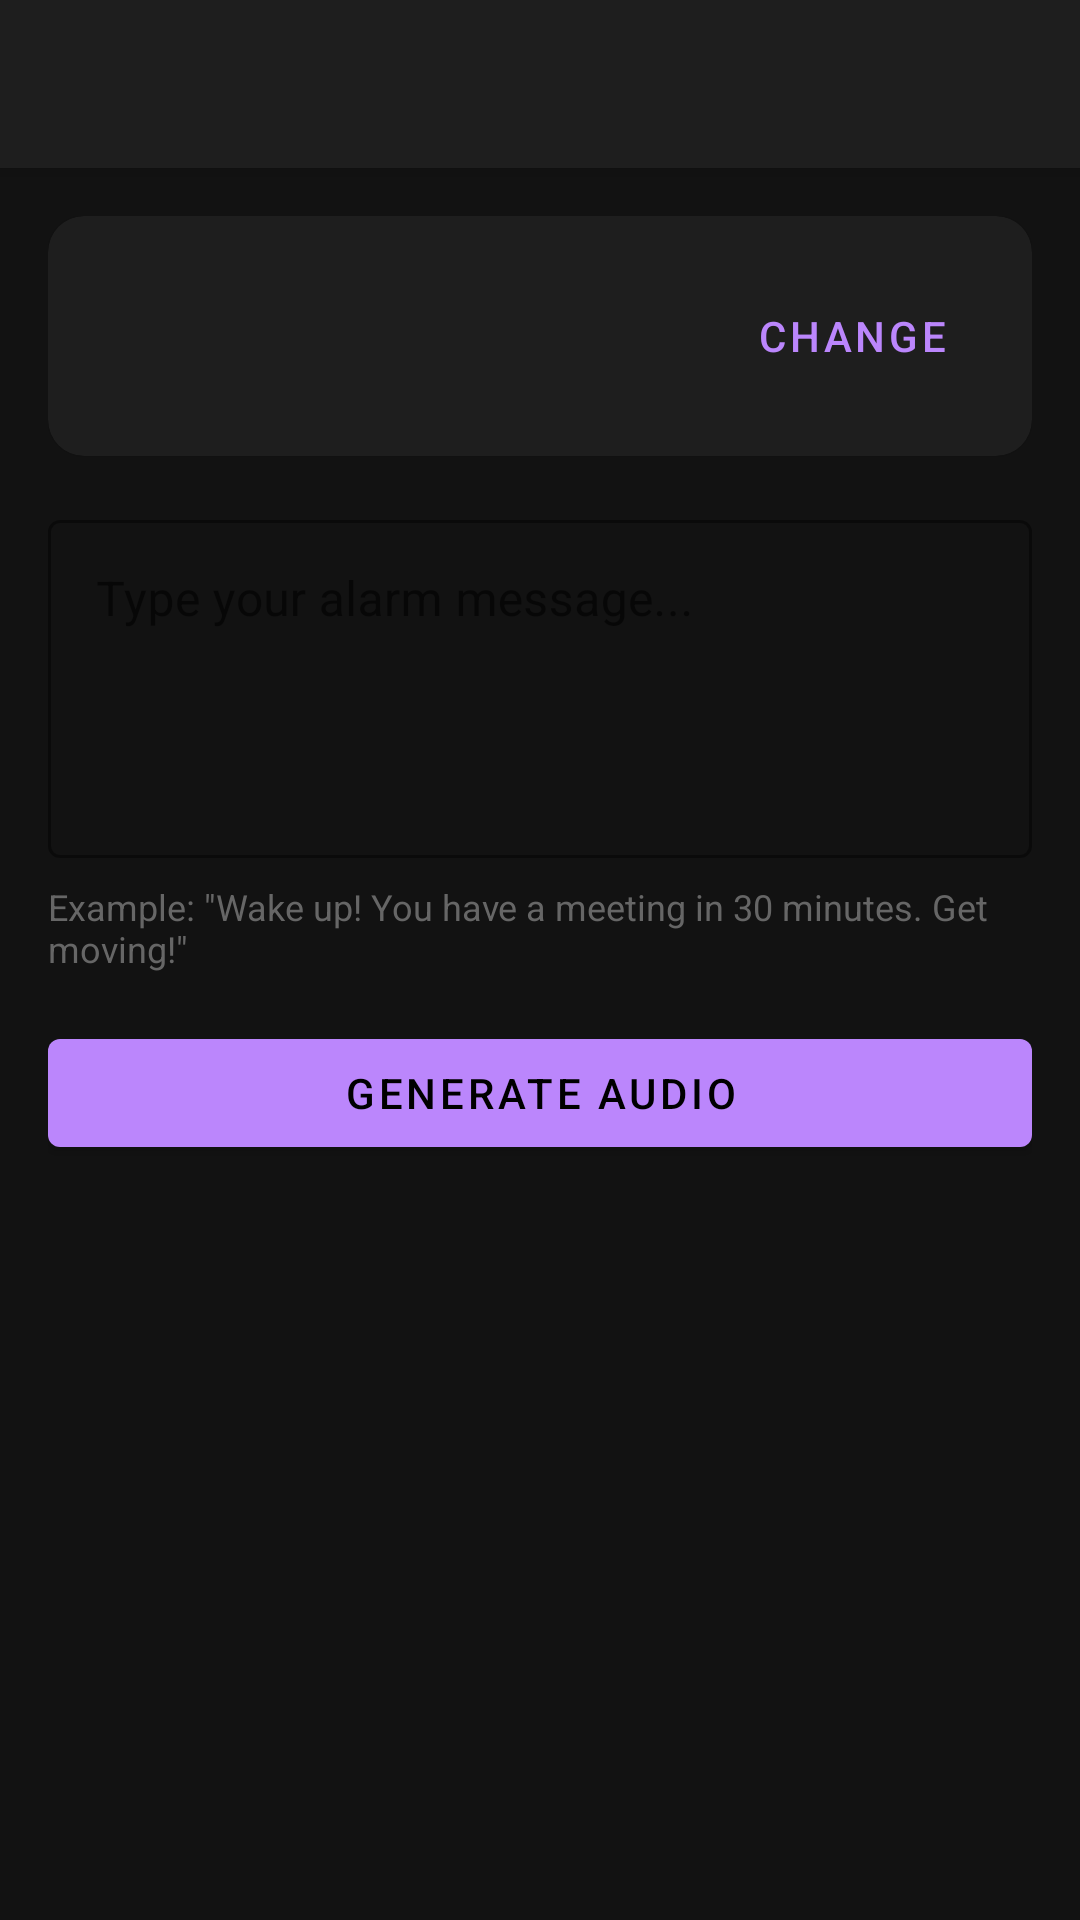

This screen was rendered from an Android layout file. Write that file and the resources it references.
<!-- AndroidManifest.xml: application theme Theme.MamaChill -->
<!-- res/layout/activity_voice_dialogue.xml -->
<?xml version="1.0" encoding="utf-8"?>
<androidx.coordinatorlayout.widget.CoordinatorLayout
    xmlns:android="http://schemas.android.com/apk/res/android"
    xmlns:app="http://schemas.android.com/apk/res-auto"
    android:layout_width="match_parent"
    android:layout_height="match_parent"
    android:background="#121212">

    <com.google.android.material.appbar.AppBarLayout
        android:layout_width="match_parent"
        android:layout_height="wrap_content">
        <androidx.appcompat.widget.Toolbar
            android:id="@+id/toolbar"
            android:layout_width="match_parent"
            android:layout_height="?attr/actionBarSize"
            android:background="#1E1E1E"
            app:titleTextColor="#FFFFFF" />
    </com.google.android.material.appbar.AppBarLayout>

    <androidx.core.widget.NestedScrollView
        android:layout_width="match_parent"
        android:layout_height="match_parent"
        app:layout_behavior="@string/appbar_scrolling_view_behavior">

        <LinearLayout
            android:layout_width="match_parent"
            android:layout_height="wrap_content"
            android:orientation="vertical"
            android:padding="16dp">

            
            <com.google.android.material.card.MaterialCardView
                android:layout_width="match_parent"
                android:layout_height="wrap_content"
                android:layout_marginBottom="16dp"
                app:cardBackgroundColor="#1E1E1E"
                app:cardCornerRadius="12dp">

                <LinearLayout
                    android:layout_width="match_parent"
                    android:layout_height="wrap_content"
                    android:orientation="horizontal"
                    android:padding="16dp"
                    android:gravity="center_vertical">

                    <LinearLayout
                        android:layout_width="0dp"
                        android:layout_height="wrap_content"
                        android:layout_weight="1"
                        android:orientation="vertical">

                        <TextView
                            android:id="@+id/tvVoiceName"
                            android:layout_width="wrap_content"
                            android:layout_height="wrap_content"
                            android:textColor="#FFFFFF"
                            android:textSize="16sp"
                            android:textStyle="bold" />

                        <TextView
                            android:id="@+id/tvNoVoice"
                            android:layout_width="wrap_content"
                            android:layout_height="wrap_content"
                            android:layout_marginTop="4dp"
                            android:text="Tap 'Change' to clone your voice first"
                            android:textColor="#888888"
                            android:textSize="12sp"
                            android:visibility="gone" />

                    </LinearLayout>

                    <com.google.android.material.button.MaterialButton
                        android:id="@+id/btnChangeVoice"
                        style="@style/Widget.MaterialComponents.Button.TextButton"
                        android:layout_width="wrap_content"
                        android:layout_height="wrap_content"
                        android:text="Change"
                        android:textColor="#BB86FC" />

                </LinearLayout>
            </com.google.android.material.card.MaterialCardView>

            
            <com.google.android.material.textfield.TextInputLayout
                android:layout_width="match_parent"
                android:layout_height="wrap_content"
                android:layout_marginBottom="8dp"
                android:hint="Type your alarm message..."
                app:boxStrokeColor="#BB86FC"
                app:hintTextColor="#BB86FC"
                style="@style/Widget.MaterialComponents.TextInputLayout.OutlinedBox">
                <com.google.android.material.textfield.TextInputEditText
                    android:id="@+id/etDialogue"
                    android:layout_width="match_parent"
                    android:layout_height="wrap_content"
                    android:inputType="textMultiLine"
                    android:minLines="4"
                    android:gravity="top"
                    android:textColor="#FFFFFF" />
            </com.google.android.material.textfield.TextInputLayout>

            <TextView
                android:layout_width="match_parent"
                android:layout_height="wrap_content"
                android:layout_marginBottom="16dp"
                android:text='Example: "Wake up! You have a meeting in 30 minutes. Get moving!"'
                android:textColor="#666666"
                android:textSize="12sp" />

            
            <com.google.android.material.button.MaterialButton
                android:id="@+id/btnGenerate"
                android:layout_width="match_parent"
                android:layout_height="wrap_content"
                android:layout_marginBottom="8dp"
                android:text="Generate Audio"
                android:textColor="#000000"
                app:backgroundTint="#BB86FC" />

            <ProgressBar
                android:id="@+id/progressBar"
                android:layout_width="wrap_content"
                android:layout_height="wrap_content"
                android:layout_gravity="center_horizontal"
                android:layout_marginBottom="8dp"
                android:visibility="gone" />

            <TextView
                android:id="@+id/tvGenerated"
                android:layout_width="match_parent"
                android:layout_height="wrap_content"
                android:layout_marginBottom="16dp"
                android:textColor="#03DAC5"
                android:textSize="13sp"
                android:visibility="gone" />

            
            <com.google.android.material.button.MaterialButton
                android:id="@+id/btnPreview"
                style="@style/Widget.MaterialComponents.Button.OutlinedButton"
                android:layout_width="match_parent"
                android:layout_height="wrap_content"
                android:layout_marginBottom="8dp"
                android:text="Preview Audio"
                android:textColor="#FFFFFF"
                app:strokeColor="#BB86FC"
                android:visibility="gone" />

            
            <com.google.android.material.button.MaterialButton
                android:id="@+id/btnUseAsTone"
                android:layout_width="match_parent"
                android:layout_height="wrap_content"
                android:text="Use as Alarm Tone"
                android:textColor="#000000"
                app:backgroundTint="#03DAC5"
                android:visibility="gone" />

        </LinearLayout>
    </androidx.core.widget.NestedScrollView>

</androidx.coordinatorlayout.widget.CoordinatorLayout>
<!-- resources referenced by this layout -->
<resources>
  <style name="Theme.MamaChill" parent="Theme.MaterialComponents.DayNight.NoActionBar">
          <item name="colorPrimary">@color/purple_500</item>
          <item name="colorPrimaryVariant">@color/purple_700</item>
          <item name="colorOnPrimary">@color/white</item>
          <item name="colorSecondary">@color/teal_200</item>
          <item name="colorSecondaryVariant">@color/teal_700</item>
          <item name="colorOnSecondary">@color/black</item>
          <item name="android:statusBarColor">?attr/colorPrimaryVariant</item>
      </style>
  <color name="purple_500">#FF6200EE</color>
  <color name="purple_700">#FF3700B3</color>
  <color name="white">#FFFFFFFF</color>
  <color name="teal_200">#FF03DAC5</color>
  <color name="teal_700">#FF018786</color>
  <color name="black">#FF000000</color>
</resources>
